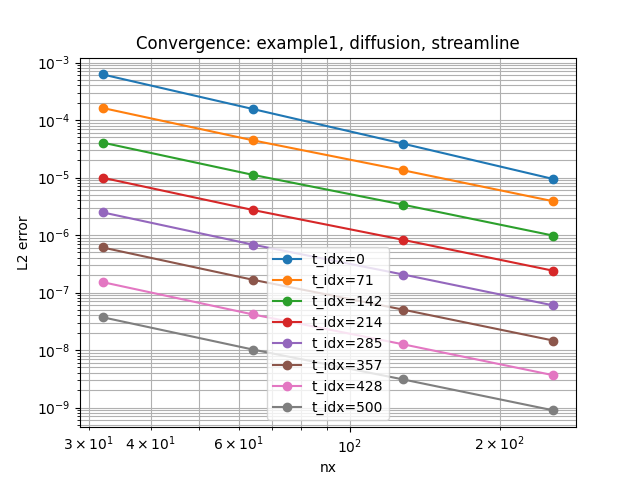

Data behind this chart, as committed beside it:
example, regime, stabilization, nx, time_idx, l2_error, order
example1, diffusion, streamline, 32, 0, 0.0006214, 
example1, diffusion, streamline, 32, 71, 0.000162, 
example1, diffusion, streamline, 32, 142, 4.0529628401883864e-05, 
example1, diffusion, streamline, 32, 214, 9.928279299154131e-06, 
example1, diffusion, streamline, 32, 285, 2.479981320773011e-06, 
example1, diffusion, streamline, 32, 357, 6.0748788042129e-07, 
example1, diffusion, streamline, 32, 428, 1.5174400819561642e-07, 
example1, diffusion, streamline, 32, 500, 3.7170676485307896e-08, 
example1, diffusion, streamline, 64, 428, 4.1624280758329056e-08, 1.866
example1, diffusion, streamline, 64, 357, 1.6669014147674532e-07, 1.866
example1, diffusion, streamline, 64, 285, 6.807064403989625e-07, 1.865
example1, diffusion, streamline, 64, 500, 1.0192875989333553e-08, 1.867
example1, diffusion, streamline, 64, 142, 1.113110757040549e-05, 1.864
example1, diffusion, streamline, 64, 71, 4.438575763733519e-05, 1.868
example1, diffusion, streamline, 64, 0, 0.0001554, 2
example1, diffusion, streamline, 64, 214, 2.725978366075902e-06, 1.865
example1, diffusion, streamline, 128, 500, 3.0787536784257427e-09, 1.727
example1, diffusion, streamline, 128, 428, 1.2574939799649988e-08, 1.727
example1, diffusion, streamline, 128, 285, 2.0572162027421153e-07, 1.726
example1, diffusion, streamline, 128, 357, 5.036733418557876e-08, 1.727
example1, diffusion, streamline, 128, 142, 3.3650001800512038e-06, 1.726
example1, diffusion, streamline, 128, 71, 1.3362974454782595e-05, 1.732
example1, diffusion, streamline, 128, 0, 3.8769919560260824e-05, 2.003
example1, diffusion, streamline, 128, 214, 8.239898191298785e-07, 1.726
example1, diffusion, streamline, 256, 428, 3.641502224163583e-09, 1.788
example1, diffusion, streamline, 256, 0, 9.403180385521547e-06, 2.044
example1, diffusion, streamline, 256, 71, 3.860911403688367e-06, 1.791
example1, diffusion, streamline, 256, 142, 9.748255353085713e-07, 1.787
example1, diffusion, streamline, 256, 214, 2.3869189165081147e-07, 1.787
example1, diffusion, streamline, 256, 285, 5.958667741297439e-08, 1.788
example1, diffusion, streamline, 256, 357, 1.4587154629243713e-08, 1.788
example1, diffusion, streamline, 256, 500, 8.914602684333659e-10, 1.788
